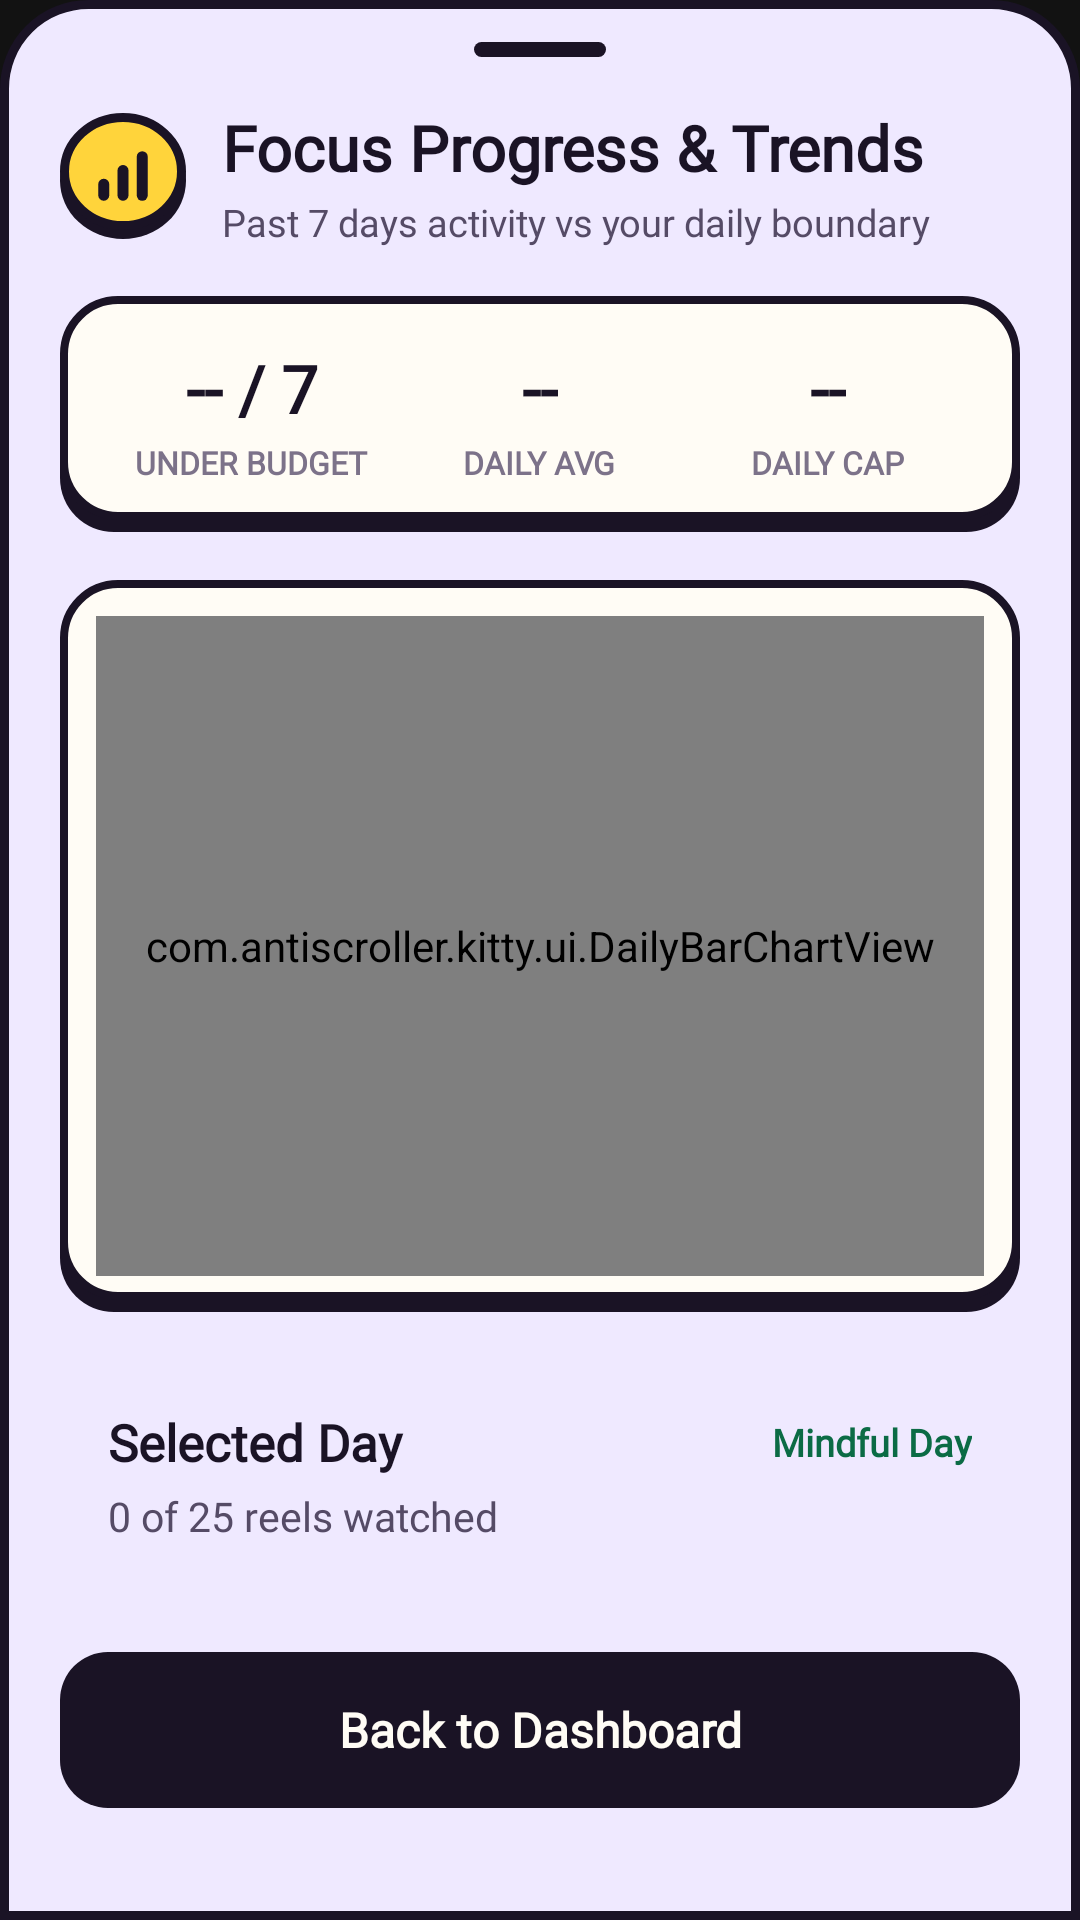

Here is an Android app screen rendered from its layout file. Give the layout XML and the strings, colors and styles it references.
<!-- AndroidManifest.xml: application theme Theme.AntiScrollerKitty -->
<!-- res/layout/dialog_progress_history_light.xml -->
<?xml version="1.0" encoding="utf-8"?>
<androidx.core.widget.NestedScrollView xmlns:android="http://schemas.android.com/apk/res/android"
    xmlns:app="http://schemas.android.com/apk/res-auto"
    android:layout_width="match_parent"
    android:layout_height="wrap_content"
    android:background="@drawable/bg_sticker_progress_sheet"
    android:paddingStart="20dp"
    android:paddingEnd="20dp"
    android:paddingTop="14dp"
    android:paddingBottom="32dp">

    <LinearLayout
        android:layout_width="match_parent"
        android:layout_height="wrap_content"
        android:orientation="vertical">

        
        <View
            android:layout_width="44dp"
            android:layout_height="5dp"
            android:layout_gravity="center_horizontal"
            android:layout_marginBottom="16dp"
            android:background="@drawable/bg_sticker_dot_active" />

        
        <LinearLayout
            android:layout_width="match_parent"
            android:layout_height="wrap_content"
            android:layout_marginBottom="16dp"
            android:gravity="center_vertical"
            android:orientation="horizontal">

            <FrameLayout
                android:layout_width="42dp"
                android:layout_height="42dp"
                android:layout_marginEnd="12dp"
                android:background="@drawable/bg_sticker_circle_btn_yellow">

                <ImageView
                    android:layout_width="22dp"
                    android:layout_height="22dp"
                    android:layout_gravity="center"
                    android:src="@drawable/ic_chart_progress"
                    app:tint="@color/sticker_ink" />
            </FrameLayout>

            <LinearLayout
                android:layout_width="0dp"
                android:layout_height="wrap_content"
                android:layout_weight="1"
                android:orientation="vertical">

                <TextView
                    android:layout_width="wrap_content"
                    android:layout_height="wrap_content"
                    android:text="Focus Progress &amp; Trends"
                    android:textColor="@color/sticker_ink"
                    android:textSize="21sp"
                    android:textStyle="bold"
                    android:fontFamily="@font/bricolage_grotesque" />

                <TextView
                    android:layout_width="wrap_content"
                    android:layout_height="wrap_content"
                    android:layout_marginTop="2dp"
                    android:text="Past 7 days activity vs your daily boundary"
                    android:textColor="@color/sticker_ink_soft"
                    android:textSize="12.5sp"
                    android:fontFamily="@font/bricolage_grotesque" />
            </LinearLayout>
        </LinearLayout>

        
        <LinearLayout
            android:layout_width="match_parent"
            android:layout_height="wrap_content"
            android:layout_marginBottom="16dp"
            android:background="@drawable/bg_sticker_card_paper"
            android:orientation="horizontal"
            android:padding="16dp"
            android:weightSum="3">

            
            <LinearLayout
                android:layout_width="0dp"
                android:layout_height="wrap_content"
                android:layout_weight="1"
                android:gravity="center"
                android:orientation="vertical">

                <TextView
                    android:id="@+id/tvStatDaysUnderBudget"
                    android:layout_width="wrap_content"
                    android:layout_height="wrap_content"
                    android:text="-- / 7"
                    android:textColor="@color/sticker_ink"
                    android:textSize="22sp"
                    android:textStyle="bold"
                    android:fontFamily="@font/bricolage_grotesque" />

                <TextView
                    android:layout_width="wrap_content"
                    android:layout_height="wrap_content"
                    android:layout_marginTop="3dp"
                    android:text="UNDER BUDGET"
                    android:textColor="@color/sticker_ink_muted"
                    android:textSize="10.5sp"
                    android:textStyle="bold"
                    android:fontFamily="@font/bricolage_grotesque" />
            </LinearLayout>

            
            <LinearLayout
                android:layout_width="0dp"
                android:layout_height="wrap_content"
                android:layout_weight="1"
                android:gravity="center"
                android:orientation="vertical">

                <TextView
                    android:id="@+id/tvStatDailyAvg"
                    android:layout_width="wrap_content"
                    android:layout_height="wrap_content"
                    android:text="--"
                    android:textColor="@color/sticker_ink"
                    android:textSize="22sp"
                    android:textStyle="bold"
                    android:fontFamily="@font/bricolage_grotesque" />

                <TextView
                    android:layout_width="wrap_content"
                    android:layout_height="wrap_content"
                    android:layout_marginTop="3dp"
                    android:text="DAILY AVG"
                    android:textColor="@color/sticker_ink_muted"
                    android:textSize="10.5sp"
                    android:textStyle="bold"
                    android:fontFamily="@font/bricolage_grotesque" />
            </LinearLayout>

            
            <LinearLayout
                android:layout_width="0dp"
                android:layout_height="wrap_content"
                android:layout_weight="1"
                android:gravity="center"
                android:orientation="vertical">

                <TextView
                    android:id="@+id/tvStatActiveCap"
                    android:layout_width="wrap_content"
                    android:layout_height="wrap_content"
                    android:text="--"
                    android:textColor="@color/sticker_ink"
                    android:textSize="22sp"
                    android:textStyle="bold"
                    android:fontFamily="@font/bricolage_grotesque" />

                <TextView
                    android:layout_width="wrap_content"
                    android:layout_height="wrap_content"
                    android:layout_marginTop="3dp"
                    android:text="DAILY CAP"
                    android:textColor="@color/sticker_ink_muted"
                    android:textSize="10.5sp"
                    android:textStyle="bold"
                    android:fontFamily="@font/bricolage_grotesque" />
            </LinearLayout>
        </LinearLayout>

        
        <FrameLayout
            android:layout_width="match_parent"
            android:layout_height="wrap_content"
            android:layout_marginBottom="16dp"
            android:background="@drawable/bg_sticker_card_paper"
            android:padding="12dp">

            <com.antiscroller.kitty.ui.DailyBarChartView
                android:id="@+id/chartDailyBars"
                android:layout_width="match_parent"
                android:layout_height="220dp" />
        </FrameLayout>

        
        <LinearLayout
            android:layout_width="match_parent"
            android:layout_height="wrap_content"
            android:layout_marginBottom="20dp"
            android:background="@drawable/bg_sticker_card_yellow"
            android:orientation="vertical"
            android:padding="16dp">

            <LinearLayout
                android:layout_width="match_parent"
                android:layout_height="wrap_content"
                android:gravity="center_vertical"
                android:orientation="horizontal">

                <TextView
                    android:id="@+id/tvSelectedDayTitle"
                    android:layout_width="0dp"
                    android:layout_height="wrap_content"
                    android:layout_weight="1"
                    android:text="Selected Day"
                    android:textColor="@color/sticker_ink"
                    android:textSize="17sp"
                    android:textStyle="bold"
                    android:fontFamily="@font/bricolage_grotesque" />

                <TextView
                    android:id="@+id/tvSelectedBadge"
                    android:layout_width="wrap_content"
                    android:layout_height="wrap_content"
                    android:text="Mindful Day"
                    android:textColor="@color/sticker_mint_dark"
                    android:textSize="12.5sp"
                    android:textStyle="bold"
                    android:fontFamily="@font/bricolage_grotesque" />
            </LinearLayout>

            <TextView
                android:id="@+id/tvSelectedDaySubtitle"
                android:layout_width="wrap_content"
                android:layout_height="wrap_content"
                android:layout_marginTop="4dp"
                android:text="0 of 25 reels watched"
                android:textColor="@color/sticker_ink_soft"
                android:textSize="13.5sp"
                android:fontFamily="@font/bricolage_grotesque" />
        </LinearLayout>

        
        <TextView
            android:id="@+id/btnDoneHistory"
            android:layout_width="match_parent"
            android:layout_height="52dp"
            android:background="@drawable/bg_sticker_action_dark"
            android:gravity="center"
            android:text="Back to Dashboard"
            android:textColor="@color/sticker_paper"
            android:textSize="16sp"
            android:textStyle="bold"
            android:clickable="true"
            android:focusable="true"
            android:fontFamily="@font/bricolage_grotesque" />

    </LinearLayout>
</androidx.core.widget.NestedScrollView>
<!-- resources referenced by this layout -->
<resources>
  <color name="sticker_ink">#1A1325</color>
  <color name="sticker_ink_muted">#7C7289</color>
  <color name="sticker_ink_soft">#554B66</color>
  <color name="sticker_mint_dark">#0B6B45</color>
  <color name="sticker_paper">#FFFCF5</color>
  <!-- drawable bg_sticker_action_dark (drawable) -->
  <?xml version="1.0" encoding="utf-8"?>
  <shape xmlns:android="http://schemas.android.com/apk/res/android"
      android:shape="rectangle">
      <solid android:color="@color/sticker_ink" />
      <corners android:radius="16dp" />
  </shape>
  <!-- drawable bg_sticker_card_paper (drawable) -->
  <?xml version="1.0" encoding="utf-8"?>
  <layer-list xmlns:android="http://schemas.android.com/apk/res/android">
      <item android:top="4dp">
          <shape android:shape="rectangle">
              <solid android:color="@color/sticker_ink" />
              <corners android:radius="18dp" />
          </shape>
      </item>
      <item android:bottom="4dp">
          <shape android:shape="rectangle">
              <solid android:color="@color/sticker_paper" />
              <stroke android:width="2.5dp" android:color="@color/sticker_ink" />
              <corners android:radius="18dp" />
          </shape>
      </item>
  </layer-list>
  <!-- drawable bg_sticker_dot_active (drawable) -->
  <?xml version="1.0" encoding="utf-8"?>
  <shape xmlns:android="http://schemas.android.com/apk/res/android"
      android:shape="rectangle">
      <solid android:color="@color/sticker_ink" />
      <corners android:radius="999dp" />
  </shape>
  <!-- drawable bg_sticker_progress_sheet (drawable) -->
  <?xml version="1.0" encoding="utf-8"?>
  <shape xmlns:android="http://schemas.android.com/apk/res/android"
      android:shape="rectangle">
      <solid android:color="@color/sticker_bg" />
      <stroke android:width="3dp" android:color="@color/sticker_ink" />
      <corners
          android:topLeftRadius="28dp"
          android:topRightRadius="28dp"
          android:bottomLeftRadius="0dp"
          android:bottomRightRadius="0dp" />
  </shape>
  <!-- drawable ic_chart_progress (drawable) -->
  <?xml version="1.0" encoding="utf-8"?>
  <vector xmlns:android="http://schemas.android.com/apk/res/android"
      android:width="20dp"
      android:height="20dp"
      android:viewportWidth="24"
      android:viewportHeight="24">
      
      <path
          android:fillColor="#FFFFFFFF"
          android:pathData="M5,13a2,2 0,0 1,2 2v4a2,2 0,0 1,-4 0v-4a2,2 0,0 1,2 -2z" />
      
      <path
          android:fillColor="#FFFFFFFF"
          android:pathData="M12,8a2,2 0,0 1,2 2v9a2,2 0,0 1,-4 0v-9a2,2 0,0 1,2 -2z" />
      
      <path
          android:fillColor="#FFFFFFFF"
          android:pathData="M19,3a2,2 0,0 1,2 2v14a2,2 0,0 1,-4 0V5a2,2 0,0 1,2 -2z" />
  </vector>
  <style name="Theme.AntiScrollerKitty" parent="Theme.Material3.Dark.NoActionBar">
          <item name="colorPrimary">@color/primary</item>
          <item name="colorOnPrimary">@color/on_primary</item>
          <item name="colorSecondary">@color/secondary</item>
          <item name="colorOnSecondary">@color/on_secondary</item>
          <item name="android:statusBarColor">@color/background</item>
          <item name="android:navigationBarColor">@color/background</item>
          <item name="android:windowBackground">@color/background</item>
      </style>
  <color name="sticker_yellow">#FFD43B</color>
  <color name="sticker_bg">#EFE9FF</color>
  <color name="primary">#FF6E40</color>
  <color name="on_primary">#FFFFFF</color>
  <color name="secondary">#26A69A</color>
  <color name="on_secondary">#FFFFFF</color>
  <color name="background">#121212</color>
</resources>
